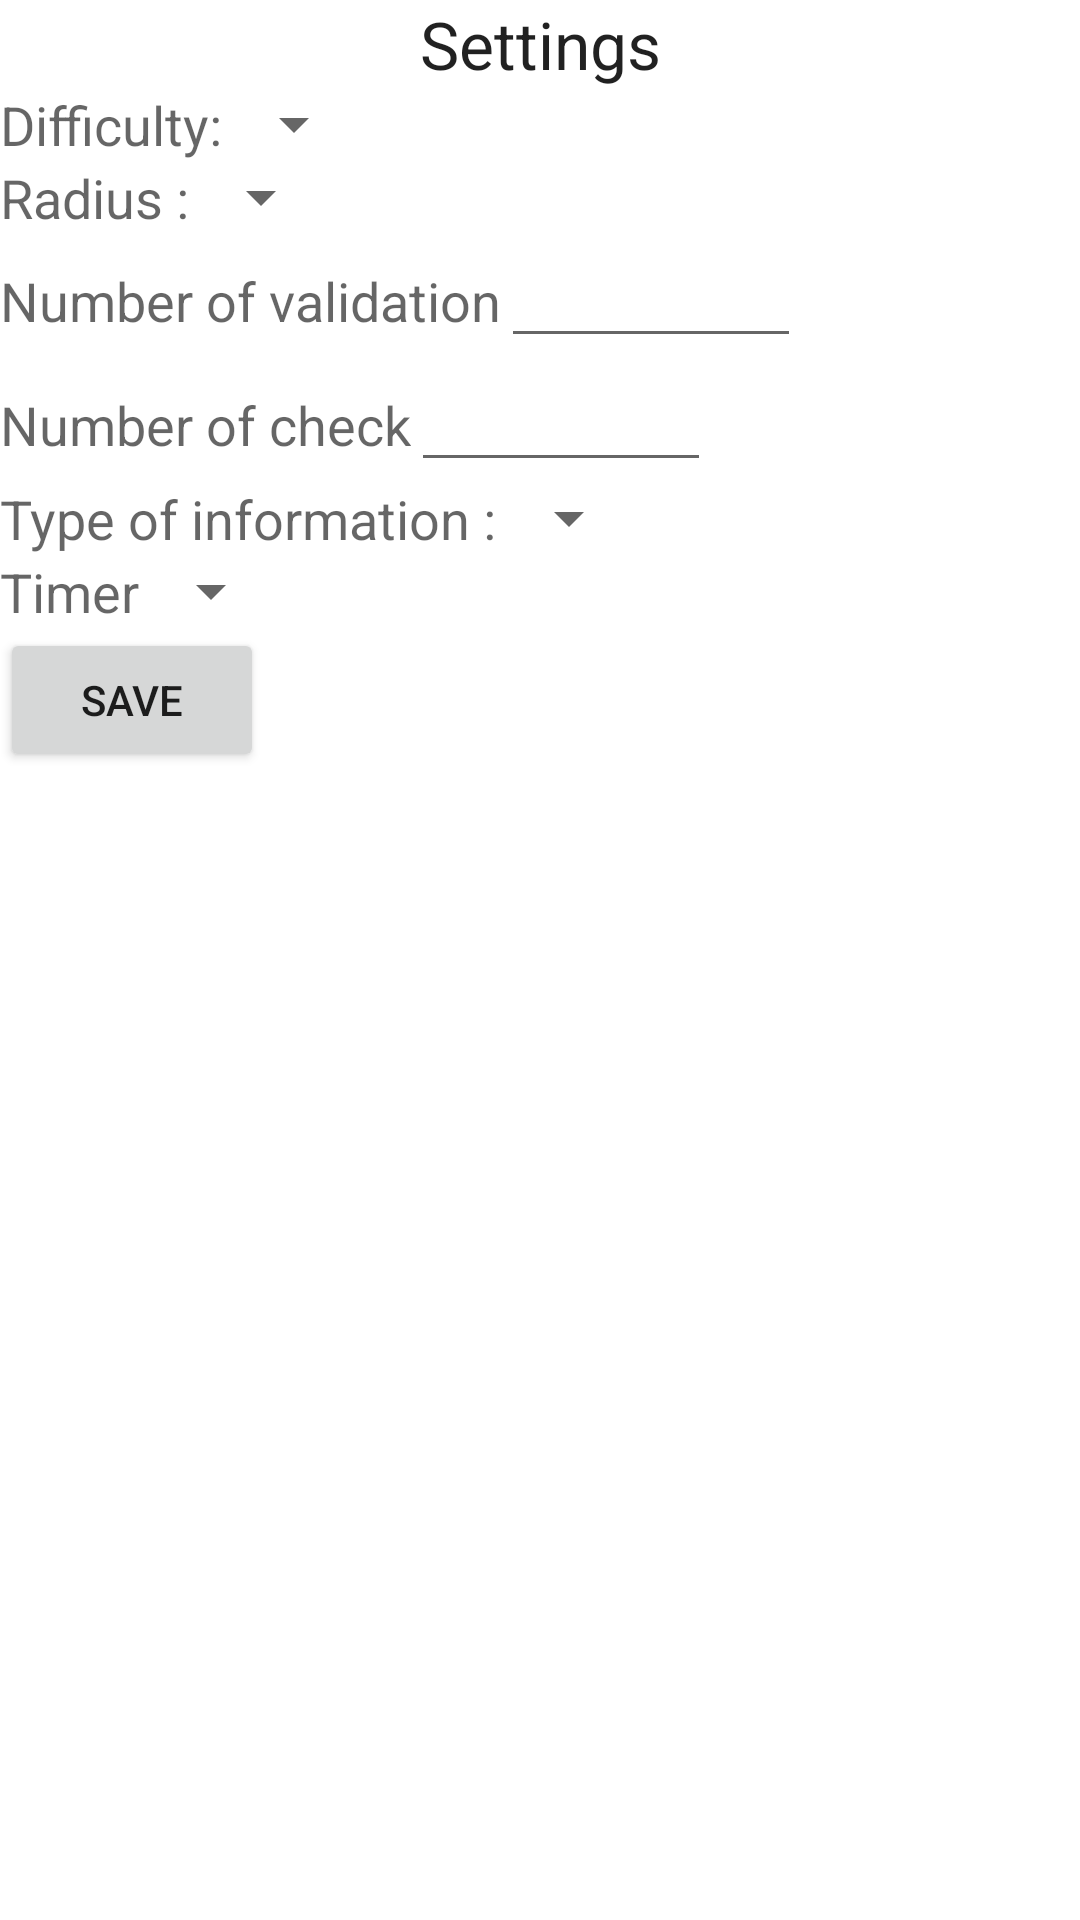

Reconstruct the res/layout file that produces this screen, plus the resources it refers to.
<!-- AndroidManifest.xml: application theme AppTheme -->
<!-- res/layout/activity_settings.xml -->
<?xml version="1.0" encoding="utf-8"?>

<LinearLayout xmlns:android="http://schemas.android.com/apk/res/android"
    xmlns:tools="http://schemas.android.com/tools"
    android:layout_width="match_parent"
    android:layout_height="match_parent"
    android:orientation="vertical"
    tools:context=".SettingsActivity">

    <TextView
        android:layout_width="match_parent"
        android:layout_height="wrap_content"
        android:text="@string/settings"
        android:id="@+id/settingsTVSettings"
        android:gravity="center"
        android:textAppearance="?android:attr/textAppearanceLarge"/>

    
    <LinearLayout
        android:layout_width="wrap_content"
        android:layout_height="wrap_content"
        android:orientation="horizontal">
        <TextView
            android:layout_width="wrap_content"
            android:layout_height="wrap_content"
            android:text="@string/difficulty_label"
            android:id="@+id/settingsTVDifficulty"
            android:textAppearance="?android:attr/textAppearanceMedium"/>

        <Spinner
            android:layout_width="wrap_content"
            android:layout_height="wrap_content"
            android:id="@+id/settingsSpinnerDifficulty"/>
    </LinearLayout>

    
    <LinearLayout
        android:layout_width="wrap_content"
        android:layout_height="wrap_content"
        android:orientation="horizontal">
        <TextView
            android:layout_width="wrap_content"
            android:layout_height="wrap_content"
            android:text="@string/radius"
            android:id="@+id/settingsTVRadius"
            android:textAppearance="?android:attr/textAppearanceMedium"/>

        <Spinner
            android:layout_width="wrap_content"
            android:layout_height="wrap_content"
            android:id="@+id/settingsSpinnerRadius"/>

    </LinearLayout>

    
    <LinearLayout
        android:layout_width="wrap_content"
        android:layout_height="wrap_content"
        android:orientation="horizontal">
        <TextView
            android:layout_width="wrap_content"
            android:layout_height="wrap_content"
            android:text="@string/settingsNbOfValidation"
            android:id="@+id/settingsTVNbOfValidation"
            android:textAppearance="?android:attr/textAppearanceMedium"/>

        <EditText
            android:layout_width="100dp"
            android:layout_height="wrap_content"
            android:id="@+id/settingsNumberOfValidation"
            android:inputType="number" />
    </LinearLayout>

    
    <LinearLayout
        android:layout_width="wrap_content"
        android:layout_height="wrap_content"
        android:orientation="horizontal">
        <TextView
            android:layout_width="wrap_content"
            android:layout_height="wrap_content"
            android:text="@string/settingsNbOfCheck"
            android:id="@+id/settingsTVNbOfCheck"
            android:textAppearance="?android:attr/textAppearanceMedium"/>

        <EditText
            android:layout_width="100dp"
            android:layout_height="wrap_content"
            android:id="@+id/settingsNumberOfCheck"
            android:inputType="number" />
    </LinearLayout>

    
    <LinearLayout
        android:layout_width="wrap_content"
        android:layout_height="wrap_content"
        android:orientation="horizontal">
        <TextView
            android:layout_width="wrap_content"
            android:layout_height="wrap_content"
            android:text="@string/settings_type_of_information"
            android:id="@+id/settingsTVtypeOfInformation"
            android:textAppearance="?android:attr/textAppearanceMedium"/>

        <Spinner
            android:layout_width="wrap_content"
            android:layout_height="wrap_content"
            android:id="@+id/settingsSpinnerTypeOfInformation"/>
    </LinearLayout>


    
    <LinearLayout
        android:layout_width="wrap_content"
        android:layout_height="wrap_content"
        android:orientation="horizontal">
        <TextView
            android:layout_width="wrap_content"
            android:layout_height="wrap_content"
            android:text="@string/settingsTimer"
            android:id="@+id/settingsTVtimer"
            android:textAppearance="?android:attr/textAppearanceMedium"/>

        <Spinner
            android:layout_width="wrap_content"
            android:layout_height="wrap_content"
            android:id="@+id/settingsSpinnerTimer"/>
    </LinearLayout>



    <Button
        android:layout_width="wrap_content"
        android:layout_height="wrap_content"
        android:text="@string/save"
        android:onClick="onClickSave"/>


</LinearLayout>


<!-- resources referenced by this layout -->
<resources>
  <string name="difficulty_label">Difficulty:</string>
  <string name="radius">Radius :</string>
  <string name="save">Save</string>
  <string name="settings">Settings</string>
  <string name="settingsNbOfCheck">Number of check</string>
  <string name="settingsNbOfValidation">Number of validation</string>
  <string name="settingsTimer">Timer</string>
  <string name="settings_type_of_information">Type of information :</string>
</resources>
